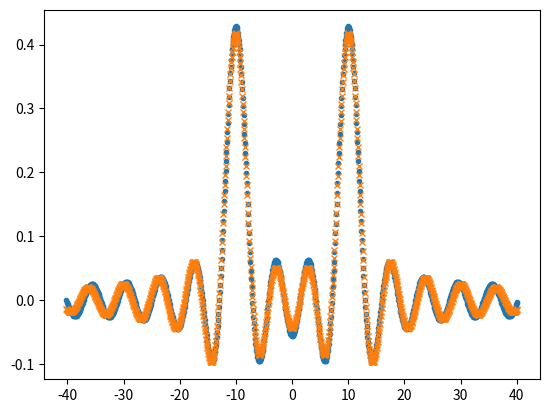

Write Python code to recreate this figure.
#!/usr/bin/python3

import numpy as np
import matplotlib.pyplot as plt

sig = 1.
gamma = 1.
omega0 = 10.
delt = 2.

N = int(2**10)



def compute_fft(xvals, dx, fvals):
    ff = np.fft.fft(fvals, norm="ortho")
    freqf = np.fft.fftfreq(xvals.shape[-1], dx) * 2 * np.pi
    ff *=  np.exp(-1j * xvals[0] * freqf) 
    return freqf, ff 


def gaussian(x, sigma):
    res = np.exp(-0.5 * (x / sigma)**2 )
    res /= np.sqrt(sigma) * np.pi**0.25
    return res

def exponent(x ,gamma):
    return np.exp(-gamma * np.abs(x))

def lorentzian(x, gamma):
    return 2 * gamma / (gamma**2 + x**2)/ np.sqrt(2 * np.pi)

def turn_cos(x, delt, omega0):
    res = np.zeros(x.shape, dtype=float)
    for i in range(len(x)):
        if x[i] > -0.5*delt and x[i] < 0.5*delt:
            res[i] = np.cos(omega0 * x[i])
    return res

def turn_cos_FT(x, delt, omega0):
    res = np.sin(omega0 - x) / (omega0 - x) + np.sin(omega0 + x) / (omega0 + x)
    res *= delt / 2. / np.sqrt(2 * np.pi)
    return res


xv, dx = np.linspace(-40, 40, num=N, dtype=float, retstep=True)
gv = gaussian(xv, sig)
ev = exponent(xv, gamma)
sv = turn_cos(xv, delt, omega0)

xgvf, gvf = compute_fft(xv, dx, gv) 
xevf, evf = compute_fft(xv, dx, ev) 
xsvf, svf = compute_fft(xv, dx, sv) 

mksize = 3

plt.clf()
plt.plot(xv, gv)
plt.savefig("gv.png")

plt.clf()
plt.plot(xgvf, gvf.real, 'o', markersize=mksize)
plt.plot(xgvf, gaussian(xgvf, 1./sig), 'x',markersize=mksize*1.5)
plt.savefig("gvf.png")

plt.clf()
plt.plot(xv, ev)
plt.savefig("ev.png")

plt.clf()
plt.plot(xevf, evf.real, 'o', markersize=mksize)
plt.plot(xevf, lorentzian(xevf, gamma), 'x',markersize=mksize*1.5)
plt.savefig("evf.png")

plt.clf()
plt.plot(xv, sv)
plt.savefig("sv.png")

plt.clf()
plt.plot(xsvf, svf.real, 'o', markersize=mksize)
plt.plot(xsvf, turn_cos_FT(xsvf, delt, omega0), 'x',markersize=mksize*1.5)
plt.savefig("svf.png")


